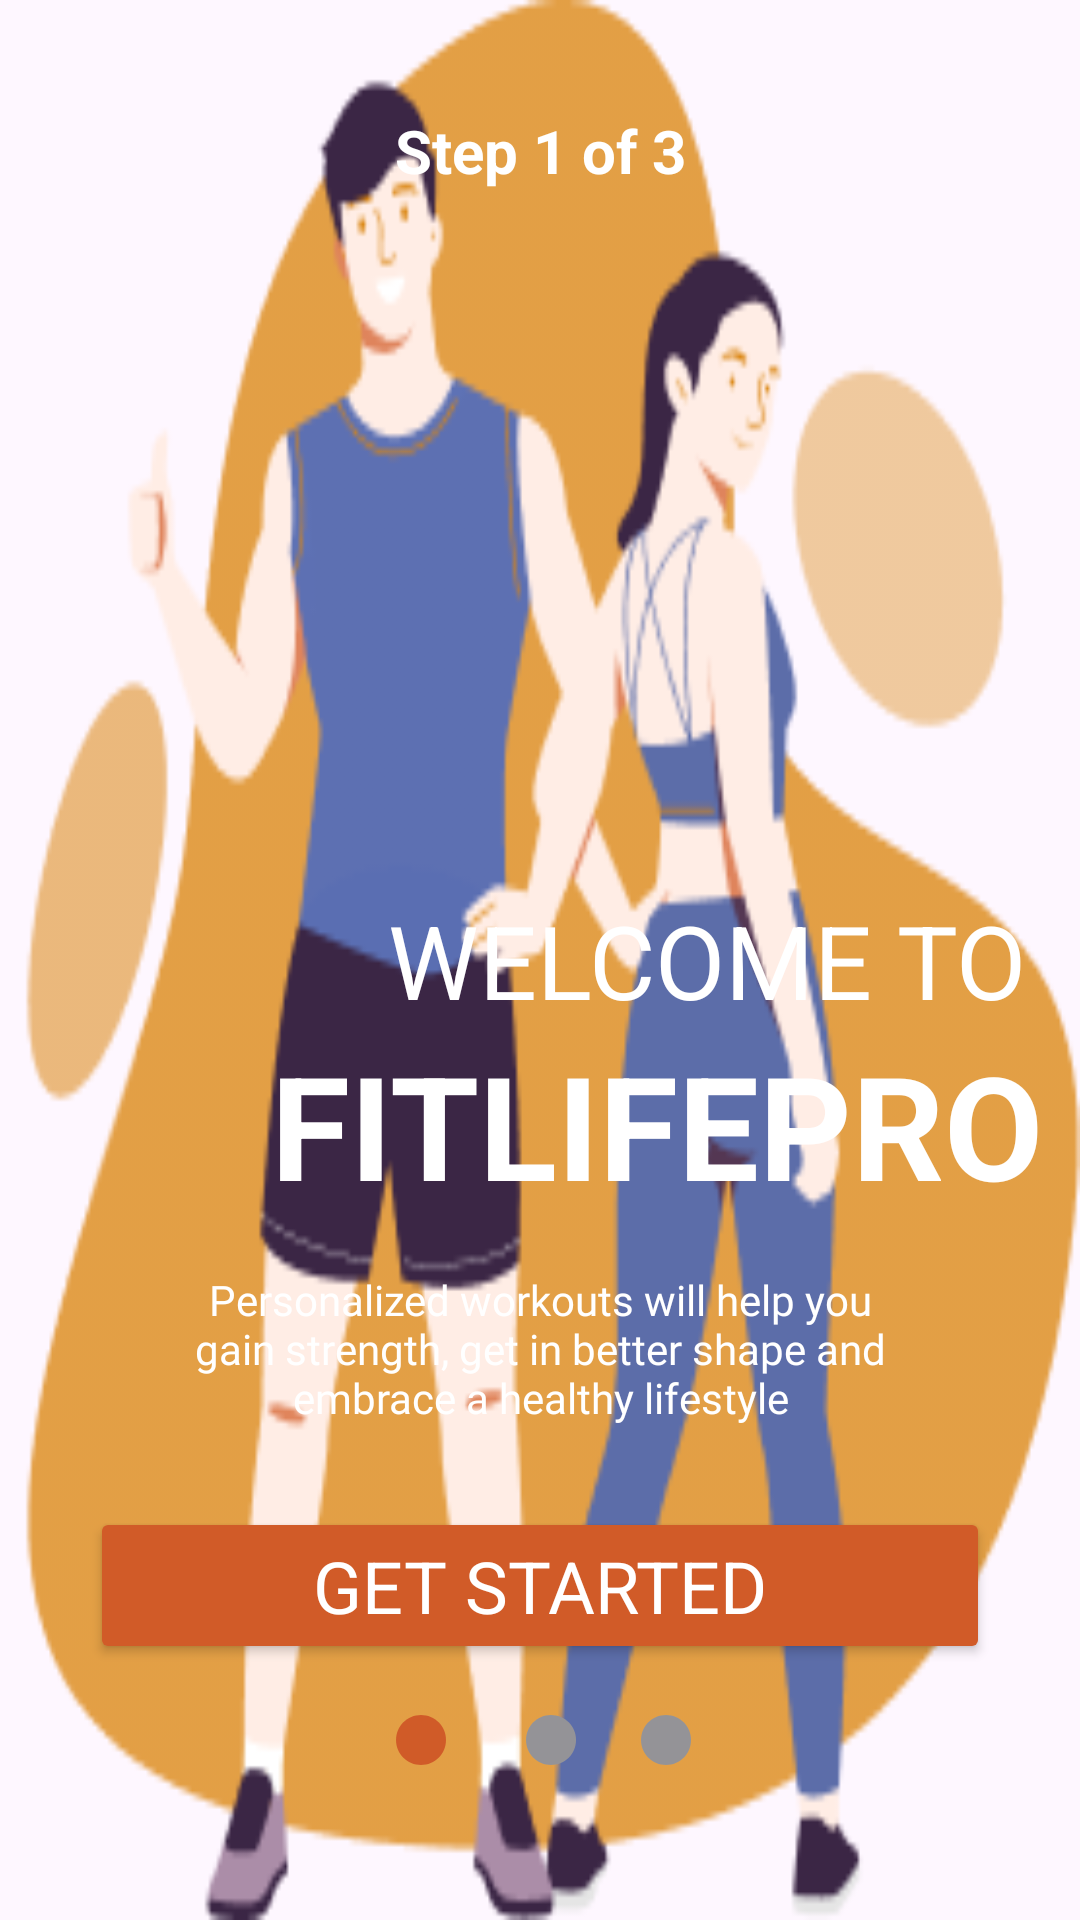

Write the Android layout XML for this screen, with the resource values it uses.
<!-- AndroidManifest.xml: application theme Theme.FitLifePro -->
<!-- res/layout/activity_welcome.xml -->
<?xml version="1.0" encoding="utf-8"?>
<androidx.constraintlayout.widget.ConstraintLayout xmlns:android="http://schemas.android.com/apk/res/android"
    xmlns:app="http://schemas.android.com/apk/res-auto"
    xmlns:tools="http://schemas.android.com/tools"
    android:layout_width="match_parent"
    android:layout_height="match_parent"
    android:background="@drawable/splash2">

    <TextView
        android:id="@+id/textViewStep2"
        android:layout_width="wrap_content"
        android:layout_height="wrap_content"
        android:layout_alignParentLeft="true"
        android:layout_alignParentTop="true"
        android:clipToOutline="true"
        android:fontFamily="sans-serif"
        android:shadowColor="@color/orange"
        android:text="@string/txtStep1"
        android:textColor="@color/white"
        android:textSize="20sp"
        android:textStyle="bold"
        app:layout_constraintBottom_toBottomOf="parent"
        app:layout_constraintEnd_toEndOf="parent"
        app:layout_constraintStart_toStartOf="parent"
        app:layout_constraintTop_toTopOf="parent"
        app:layout_constraintVertical_bias="0.060000002" />

    <TextView
        android:id="@+id/textViewLevelTitle"
        android:layout_width="wrap_content"
        android:layout_height="wrap_content"
        android:layout_alignParentEnd="true"
        android:layout_alignParentBottom="true"
        android:fontFamily="sans-serif"
        android:gravity="center"
        android:text="@string/txtWelcome"
        android:textColor="@color/white"
        android:textSize="34sp"
        android:textStyle="normal"
        app:layout_constraintBottom_toBottomOf="parent"
        app:layout_constraintEnd_toEndOf="parent"
        app:layout_constraintHorizontal_bias="0.88"
        app:layout_constraintStart_toStartOf="parent"
        app:layout_constraintTop_toTopOf="parent" />

    <TextView
        android:id="@+id/txtViewFitLifePro"
        android:layout_width="wrap_content"
        android:layout_height="wrap_content"
        android:text="@string/txtFitLifePro"
        android:textColor="@color/white"
        android:textSize="48sp"
        android:textStyle="bold"
        app:layout_constraintBottom_toBottomOf="parent"
        app:layout_constraintEnd_toEndOf="parent"
        app:layout_constraintHorizontal_bias="0.88"
        app:layout_constraintStart_toStartOf="parent"
        app:layout_constraintTop_toBottomOf="@+id/textViewLevelTitle"
        app:layout_constraintVertical_bias="0.0" />

    <TextView
        android:id="@+id/textViewWelcomeDesc"
        android:layout_width="wrap_content"
        android:layout_height="wrap_content"
        android:fontFamily="@font/quicksand_medium"
        android:gravity="center"
        android:text="@string/txtWelcomeDescp"
        android:textColor="@color/white"
        app:layout_constraintBottom_toBottomOf="parent"
        app:layout_constraintEnd_toEndOf="parent"
        app:layout_constraintStart_toStartOf="parent"
        app:layout_constraintTop_toBottomOf="@+id/textViewLevelTitle"
        app:layout_constraintVertical_bias="0.32999998" />

    <Button
        android:id="@+id/btnGetStarted"
        android:layout_width="300dp"
        android:layout_height="wrap_content"
        android:backgroundTint="#D15B28"
        android:fontFamily="sans-serif"
        android:text="@string/txtGetStarted"
        android:textColor="@color/white"
        android:textSize="24sp"
        app:layout_constraintBottom_toBottomOf="parent"
        app:layout_constraintEnd_toEndOf="parent"
        app:layout_constraintStart_toStartOf="parent"
        app:layout_constraintTop_toBottomOf="@+id/textViewWelcomeDesc"
        app:layout_constraintVertical_bias="0.24000001" />

    <ImageView
        android:id="@+id/imgCircleOrange1Step1"
        android:layout_width="20dp"
        android:layout_height="20dp"
        app:layout_constraintBottom_toBottomOf="parent"
        app:layout_constraintEnd_toEndOf="parent"
        app:layout_constraintHorizontal_bias="0.383"
        app:layout_constraintStart_toStartOf="parent"
        app:layout_constraintTop_toBottomOf="@+id/btnGetStarted"
        app:layout_constraintVertical_bias="0.237"
        app:srcCompat="@drawable/baseline_circle_orange" />

    <ImageView
        android:id="@+id/imgCircleGray1Step1"
        android:layout_width="20dp"
        android:layout_height="20dp"
        app:layout_constraintBottom_toBottomOf="@+id/imgCircleGray2Step1"
        app:layout_constraintEnd_toEndOf="parent"
        app:layout_constraintHorizontal_bias="0.123"
        app:layout_constraintStart_toEndOf="@+id/imgCircleOrange1Step1"
        app:layout_constraintTop_toBottomOf="@+id/btnGetStarted"
        app:layout_constraintVertical_bias="1.0"
        app:srcCompat="@drawable/baseline_circle_gray" />

    <ImageView
        android:id="@+id/imgCircleGray2Step1"
        android:layout_width="20dp"
        android:layout_height="20dp"
        app:layout_constraintBottom_toBottomOf="parent"
        app:layout_constraintEnd_toEndOf="parent"
        app:layout_constraintHorizontal_bias="0.125"
        app:layout_constraintStart_toEndOf="@+id/imgCircleGray1Step1"
        app:layout_constraintTop_toBottomOf="@+id/btnGetStarted"
        app:layout_constraintVertical_bias="0.236"
        app:srcCompat="@drawable/baseline_circle_gray" />
</androidx.constraintlayout.widget.ConstraintLayout>
<!-- resources referenced by this layout -->
<resources>
  <color name="orange">#D05B28</color>
  <color name="white">#FFFFFFFF</color>
  <!-- drawable baseline_circle_gray (drawable) -->
  <vector android:height="24dp" android:tint="#949397"
      android:viewportHeight="24" android:viewportWidth="24"
      android:width="24dp" xmlns:android="http://schemas.android.com/apk/res/android">
      <path android:fillColor="@android:color/white" android:pathData="M12,2C6.47,2 2,6.47 2,12s4.47,10 10,10 10,-4.47 10,-10S17.53,2 12,2z"/>
  </vector>
  <!-- drawable baseline_circle_orange (drawable) -->
  <vector android:height="24dp" android:tint="#FFD05B28"
      android:viewportHeight="24" android:viewportWidth="24"
      android:width="24dp" xmlns:android="http://schemas.android.com/apk/res/android">
      <path android:fillColor="@android:color/white" android:pathData="M12,2C6.47,2 2,6.47 2,12s4.47,10 10,10 10,-4.47 10,-10S17.53,2 12,2z"/>
  </vector>
  <!-- drawable splash2: jpg bitmap (drawable, 262078 bytes) -->
  <string name="txtFitLifePro">FITLIFEPRO</string>
  <string name="txtGetStarted">Get Started</string>
  <string name="txtStep1">Step 1 of 3</string>
  <string name="txtWelcome">WELCOME TO</string>
  <string name="txtWelcomeDescp">Personalized workouts will help you\ngain strength, get in better shape and\nembrace a healthy lifestyle</string>
  <style name="Theme.FitLifePro" parent="Base.Theme.FitLifePro" />
  <style name="Base.Theme.FitLifePro" parent="Theme.Material3.DayNight.NoActionBar">
          
          <item name="colorPrimary">@color/orange</item>
          <item name="colorPrimaryVariant">@color/orange</item>
          <item name="colorOnPrimary">@color/white</item>
          
          <item name="colorSecondary">@color/orange</item>
          <item name="colorSecondaryVariant">@color/teal_700</item>
          <item name="colorOnSecondary">@color/black</item>
          
          <item name="android:statusBarColor">?attr/colorPrimaryVariant</item>
          
      </style>
  <color name="teal_700">#FF018786</color>
  <color name="black">#FF000000</color>
</resources>
